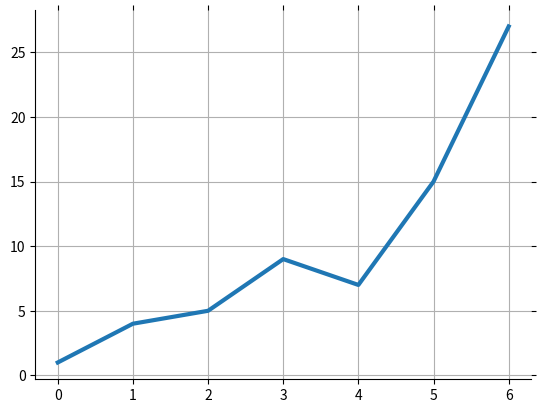

Generate this figure with matplotlib:
import matplotlib.pyplot as py

x = [1, 4, 5, 9, 7, 15, 27]

py.figure(1)
py.plot(x, lw=3)
py.grid()

ax = py.gca()
ax.spines['right'].set_visible(False)
ax.spines['top'].set_visible(False)
py.tick_params(bottom='off', top='off', left='off', right='off')

py.show()